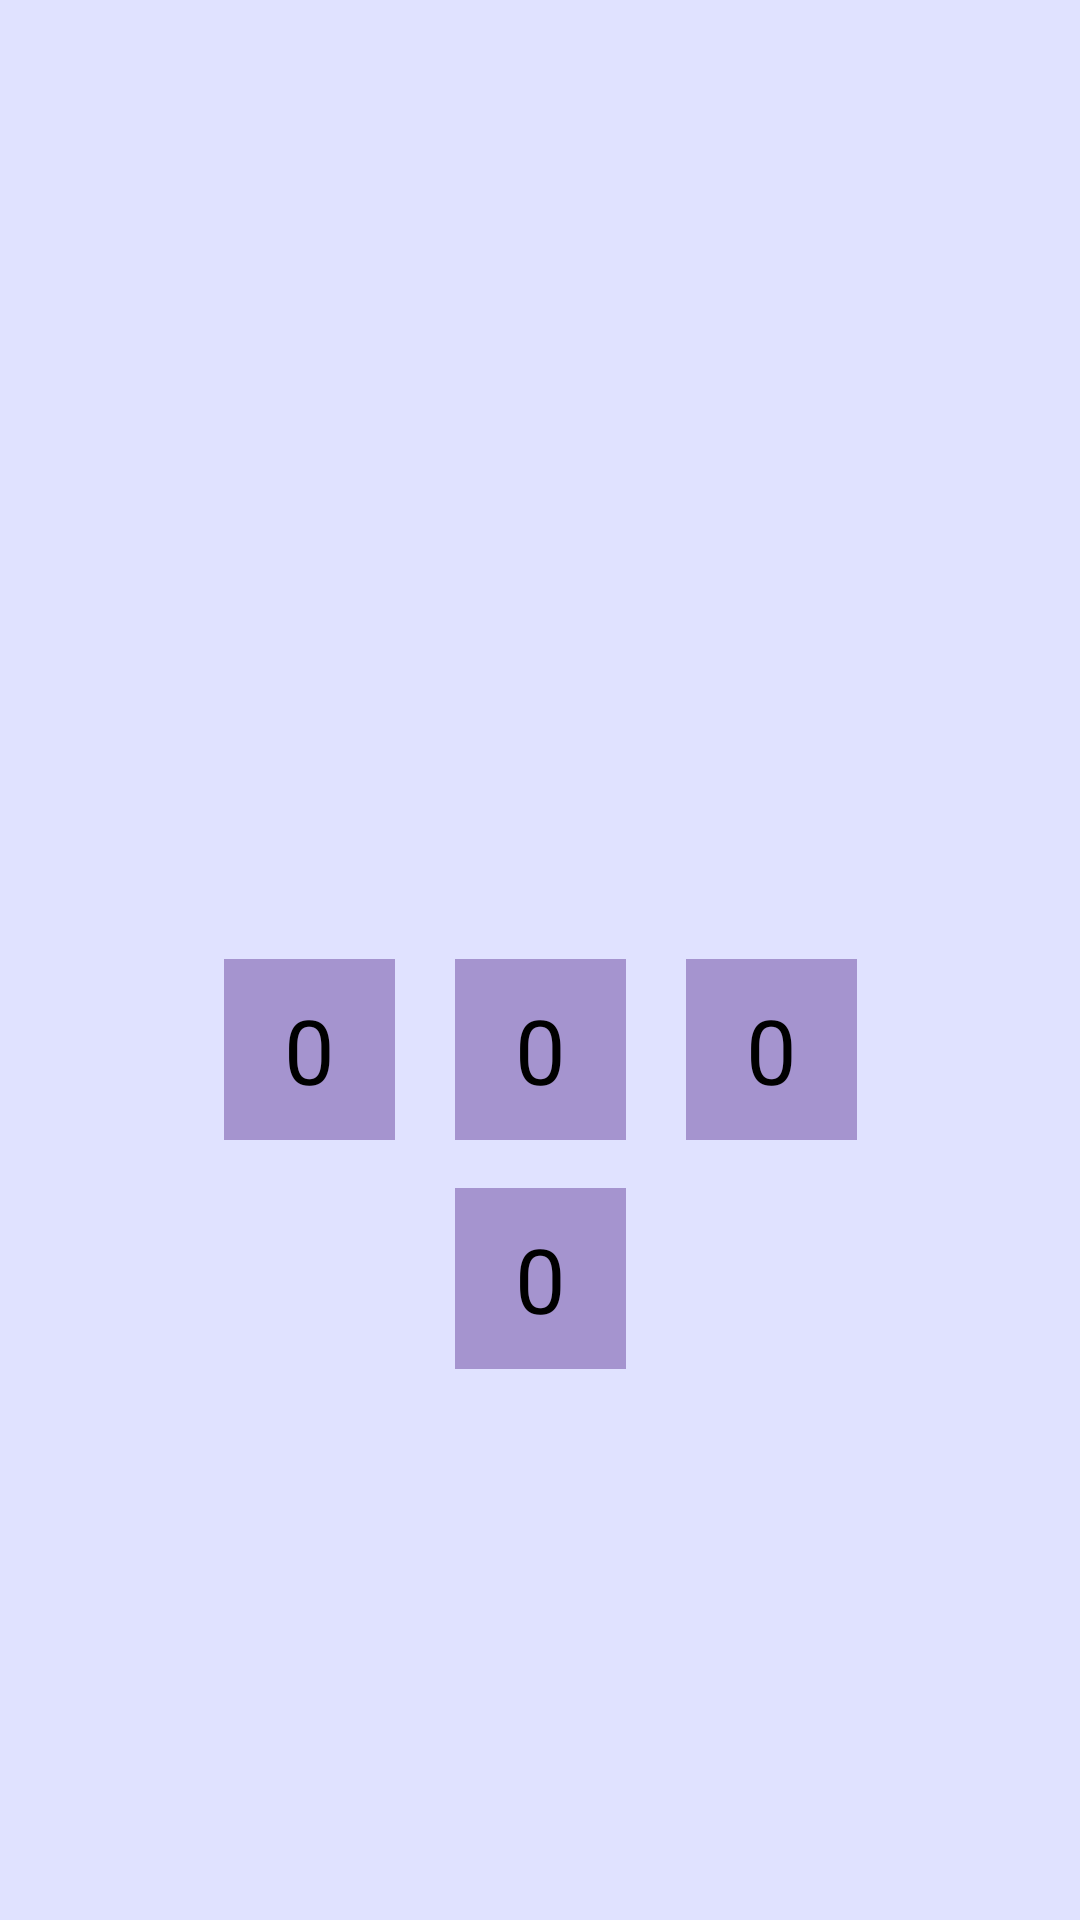

Reconstruct the res/layout file that produces this screen, plus the resources it refers to.
<!-- AndroidManifest.xml: application theme AppTheme -->
<!-- res/layout/activity_projects__screen.xml -->
<?xml version="1.0" encoding="utf-8"?>
<androidx.constraintlayout.widget.ConstraintLayout xmlns:android="http://schemas.android.com/apk/res/android"
    xmlns:app="http://schemas.android.com/apk/res-auto"
    xmlns:tools="http://schemas.android.com/tools"
    android:layout_width="match_parent"
    android:layout_height="match_parent"
    android:background="?attr/backgroundcolor"
    tools:context=".Projects_Screen">

    <ListView
        android:id="@+id/noteView"
        android:layout_width="400dp"
        android:layout_height="300dp"
        android:layout_marginTop="8dp"
        android:textColor="?attr/textcolor"
        app:layout_constraintEnd_toEndOf="parent"
        app:layout_constraintHorizontal_bias="0.454"
        app:layout_constraintStart_toStartOf="parent"
        app:layout_constraintTop_toTopOf="parent" />


    <LinearLayout
        android:id="@+id/linearLayout2"
        android:layout_width="wrap_content"
        android:layout_height="wrap_content"
        android:layout_marginStart="8dp"
        android:layout_marginTop="8dp"
        android:layout_marginEnd="8dp"
        android:orientation="horizontal"
        app:layout_constraintBottom_toTopOf="@+id/linearLayout"
        app:layout_constraintEnd_toEndOf="parent"
        app:layout_constraintStart_toStartOf="parent"
        app:layout_constraintTop_toBottomOf="@+id/noteView"
        app:layout_constraintVertical_bias="0.014">

        <TextView
            android:id="@+id/rowCounter1"
            android:layout_width="wrap_content"
            android:layout_height="wrap_content"
            android:layout_marginLeft="10dp"
            android:layout_marginRight="10dp"
            android:layout_weight="1"
            android:background="@color/colorPrimaryDark"
            android:clickable="true"
            android:focusable="true"
            android:onClick="count1"
            android:paddingLeft="20dp"
            android:paddingTop="10dp"
            android:paddingRight="20dp"
            android:paddingBottom="10dp"
            android:text="@string/counter"
            android:textAlignment="center"
            android:textColor="?attr/textcolor"
            android:textSize="30sp" />

        <TextView
            android:id="@+id/rowCounter2"
            android:layout_width="wrap_content"
            android:layout_height="wrap_content"
            android:layout_marginLeft="10dp"
            android:layout_marginRight="10dp"
            android:layout_weight="1"
            android:background="@color/colorPrimaryDark"
            android:clickable="true"
            android:focusable="true"
            android:onClick="count2"
            android:paddingLeft="20dp"
            android:paddingTop="10dp"
            android:paddingRight="20dp"
            android:paddingBottom="10dp"
            android:text="@string/counter"
            android:textAlignment="center"
            android:textColor="?attr/textcolor"
            android:textSize="30sp" />

        <TextView
            android:id="@+id/rowCounter3"
            android:layout_width="wrap_content"
            android:layout_height="wrap_content"
            android:layout_marginLeft="10dp"
            android:layout_marginRight="10dp"
            android:layout_weight="1"
            android:background="@color/colorPrimaryDark"
            android:clickable="true"
            android:focusable="true"
            android:onClick="count3"
            android:paddingLeft="20dp"
            android:paddingTop="10dp"
            android:paddingRight="20dp"
            android:paddingBottom="10dp"
            android:text="@string/counter"
            android:textAlignment="center"
            android:textColor="?attr/textcolor"
            android:textSize="30sp" />


    </LinearLayout>

    <LinearLayout
        android:id="@+id/linearLayout"
        android:layout_width="wrap_content"
        android:layout_height="wrap_content"
        android:layout_marginEnd="8dp"
        android:orientation="vertical"
        app:layout_constraintBottom_toBottomOf="parent"
        app:layout_constraintEnd_toEndOf="parent"
        app:layout_constraintHorizontal_bias="1.0"
        app:layout_constraintStart_toStartOf="parent">

    </LinearLayout>

    <TextView
        android:id="@+id/rowCounter4"
        android:layout_width="wrap_content"
        android:layout_height="wrap_content"
        android:layout_gravity="center_horizontal"
        android:layout_marginStart="8dp"
        android:layout_marginTop="16dp"
        android:layout_marginEnd="8dp"
        android:layout_marginBottom="1dp"
        android:layout_weight="1"
        android:background="@color/colorPrimaryDark"
        android:clickable="true"
        android:focusable="true"
        android:onClick="count4"
        android:paddingLeft="20dp"
        android:paddingTop="10dp"
        android:paddingRight="20dp"
        android:paddingBottom="10dp"
        android:text="@string/counter"
        android:textAlignment="center"
        android:textColor="?attr/textcolor"
        android:textSize="30sp"
        app:layout_constraintBottom_toBottomOf="parent"
        app:layout_constraintEnd_toEndOf="parent"
        app:layout_constraintStart_toStartOf="parent"
        app:layout_constraintTop_toBottomOf="@+id/linearLayout2"
        app:layout_constraintVertical_bias="0.0" />

</androidx.constraintlayout.widget.ConstraintLayout>
<!-- resources referenced by this layout -->
<resources>
  <color name="colorPrimaryDark">#A594CF</color>
  <string name="counter">0</string>
  <style name="AppTheme" parent="Theme.AppCompat.Light.DarkActionBar">
          
          <item name="colorPrimary">@color/colorPrimary</item>
          <item name="colorPrimaryDark">@color/colorPrimaryDark</item>
          <item name="colorAccent">@color/colorAccent</item>
  
          <item name="android:textColor">@color/TextBlack</item>
          <item name="android:textSize">18sp</item>
  
          <item name="android:windowFullscreen"> true </item>
  
          <item name="backgroundcolor">@color/Background</item>
          <item name="textcolor">@color/TextBlack</item>
          <item name="tintcolor">#333333</item>
          <item name="buttoncolor">@color/White</item>
  
          <item name="android:windowAnimationStyle">@style/WindowAnimationTransition</item>
  
  
      </style>
  <color name="colorPrimary">#cebff5</color>
  <color name="colorAccent">#8B66CD</color>
  <color name="TextBlack">#000000</color>
  <color name="Background">#E0E2FF</color>
  <color name="White">#FFF</color>
  <style name="WindowAnimationTransition">
  
          <item name="android:windowEnterAnimation"> @android:anim/fade_in </item>
          <item name="android:windowExitAnimation"> @android:anim/fade_out </item>
  
      </style>
</resources>
